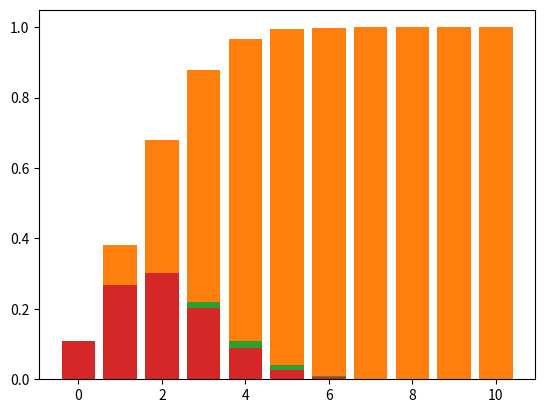

This chart was generated by the following Python code:
# -*- coding: utf-8 -*-
"""
[redacted]
Due Date: 01-25-2022

Probability lab #4

[redacted]
"""

import numpy as np
from scipy.stats import binom
import matplotlib.pyplot as plt

# 1
# You apply to 10 companies for a job, and each company offers
# jobs to 20% of (qualified) applicants.  Compute a sample of
# replies, using 0 for no offer, and 1 for offer.
np.random.binomial(1, 0.2, size=10)

# 2 
# Repeat the experiment 10,000 times, and record in an array
# the number of offers for each experiment.
results = np.array([np.random.binomial(1, 0.2, size=10).sum() for i in range(10_000)])

# 3
# Plot your vector from 2 as a bar plot, showing for each possible
# value 0-10, the fraction of experiments that resulted in that value.
# Use the bar() function of matplotlib for the bar plot.  It takes
# two arguments: an array of x locations for the bars, and the values
# for the bar heights.
p = np.bincount(results, minlength=11)/results.size
plt.bar(range(11),p)

# 4
# using your data from problem 3, create another graph, but this time,
# for value i (from 0-10) show the fraction of experiments in which
# the number of offers was less than or equal to i. The value for 10 should
# be 1.0.  (Hint: consider using function numpy.cumsum()).
plt.bar(range(11),np.cumsum(p))

# 5
# Create another plot as in part 3, but this time get your array 
# of values from  a call to function numpy.random.binomial().
np_res = np.random.binomial(11, 0.2, size=10_000)
p = np.bincount(np_res, minlength=11)/np_res.size
plt.bar(range(11),p)

# 6
# create another plot as in part 3, but this time get your array
# of values from calls to function scipy.stats.binom().  This
# function will give you the PMF of the binomial distribution, so
# you don't have to simulate a bunch of trials.
binom_res = binom.pmf(np.arange(11), 10, .2)
plt.bar(range(11), binom_res)

# 7
# If you have time, compute the probability of getting 2 job offers 
# after 8 applications, given the the probability of an offer in one
# application is 0.1.  Do this through simulation and through the
# use of scipy.stats.binom().
binom.pmf(n=8,k=2,p=.1)

